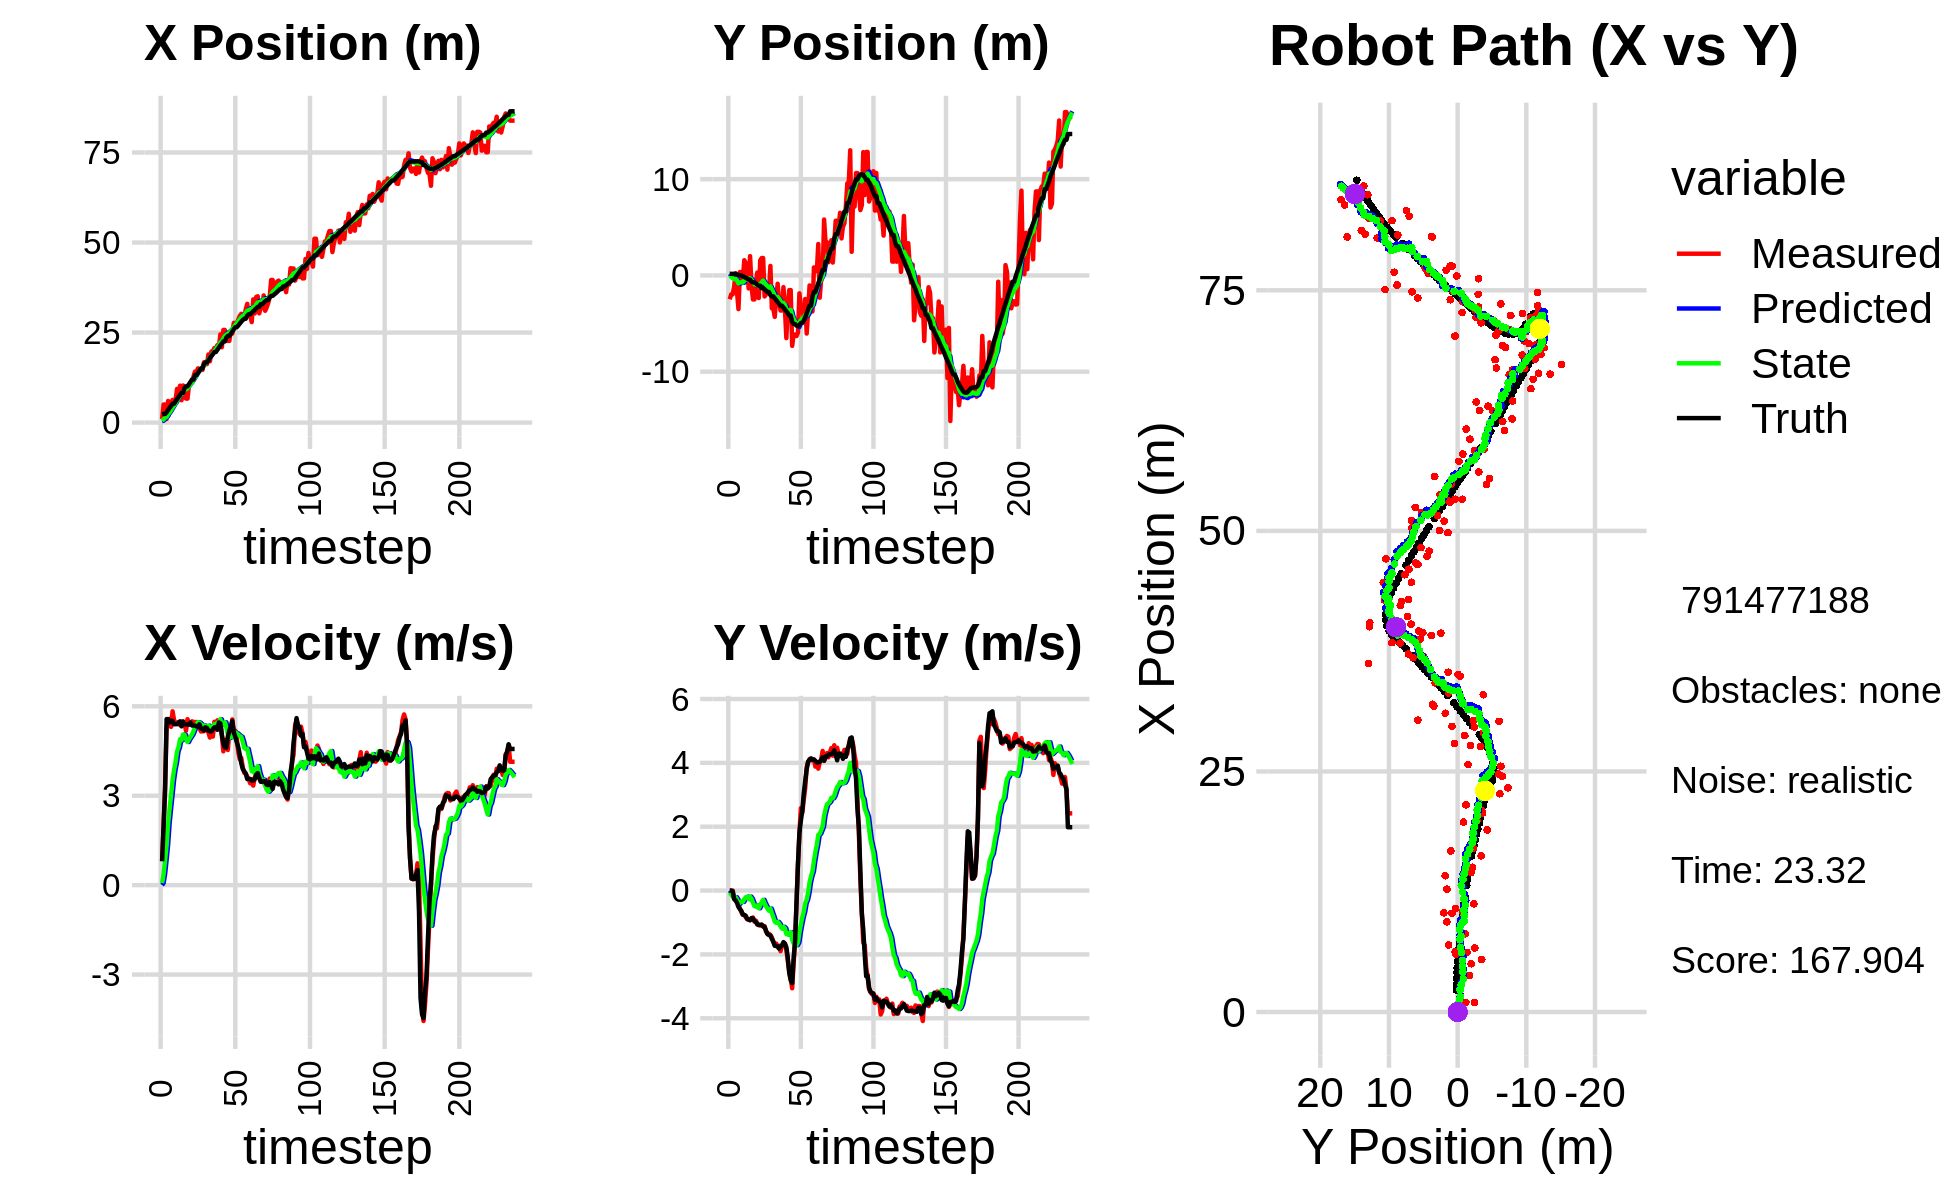

Data behind this chart, as committed beside it:
5.810823440352752556e+00, 3.010130941410265049e+00, 0.000000000000000000e+00, 0.000000000000000000e+00, 0.000000000000000000e+00, 0.000000000000000000e+00, 0.000000000000000000e+00, 0.000000000000000000e+00, 4.352688756687208560e-01, 1.825149098612421916e-01, 0.000000000000000000e+00, 0.000000000000000000e+00, 2.272056341112538735e+00, 1.670055988931855306e-01, 0.000000000000000000e+00, 0.000000000000000000e+00, 0.000000000000000000e+00, -2.365433465456590056e-04
9.994915727552786677e-01, -2.476584044459468448e+00, 8.099999906570620745e-01, 1.378330160830076130e-04, 4.352688756687208560e-01, 1.825149098612421916e-01, 0.000000000000000000e+00, 0.000000000000000000e+00, 4.869188468037560780e-01, 6.265852007524913558e-03, 6.928941235622990136e-02, -6.383416975041034114e-02, 2.275348424937695846e+00, 1.670054513743099156e-01, 8.000000000000000444e-01, 0.000000000000000000e+00, 8.000000119209289551e-01, -1.701642177067697048e-04
5.018709659402357914e+00, -1.967028650802942646e+00, 2.010999643632649381e+00, -1.050448022277868836e-03, 4.938477880393790653e-01, -1.175649675161207289e-04, 6.928941235622990136e-02, -6.383416975041034114e-02, 8.897617068730017120e-01, -1.427612210584035257e-01, 3.671456123123646442e-01, -1.251323939487871684e-01, 2.411803960748314601e+00, 1.668779510689151202e-01, 2.000000000000000000e+00, -2.000000000000000042e-03, 2.000000000000000000e+00, 5.223511252552270889e-04
5.018709659402357914e+00, -1.967028650802942646e+00, 3.349999447607672654e+00, -1.749876140213901940e-03, 9.264762681042382209e-01, -1.552744604532822481e-01, 3.671456123123646442e-01, -1.251323939487871684e-01, 1.362222356500554454e+00, -2.956308140104260129e-01, 8.379467730712898410e-01, -1.872464081682250203e-01, 2.411803960748314601e+00, 1.668779510689151202e-01, 3.200000000000000178e+00, -1.700000000000000122e-02, 3.200000047683715820e+00, 5.223511252552270889e-04
1.006852507258765517e+00, -1.185401219873324585e+00, 5.277032499715923031e+00, -2.290255051643206585e-01, 1.446017033807683427e+00, -3.143554548272485261e-01, 8.379467730712898410e-01, -1.872464081682250203e-01, 1.597913557275711494e+00, -3.913631893593378930e-01, 1.337344438152516135e+00, -2.297995581598869519e-01, 2.839507818275695428e+00, 1.614435730872494645e-01, 5.572000000000000064e+00, -2.670000000000000151e-01, 5.578000068664550781e+00, 4.337321594357490540e-02
6.006868362211653434e+00, 2.408273608409349509e-01, 5.472803623012069352e+00, -3.174005730031617123e-01, 1.731648001090963174e+00, -4.143431451753266104e-01, 1.337344438152516135e+00, -2.297995581598869519e-01, 2.310720788791781111e+00, -3.595637398006300001e-01, 2.051470136469935923e+00, -2.062599752502240480e-01, 3.471057653354884920e+00, 1.358601547853886815e-01, 5.570000000000000284e+00, -3.049999999999999933e-01, 5.578000068664550781e+00, 5.793108046054840088e-02
3.802535772389350477e+00, -1.694958144361691454e+00, 5.581620977256796401e+00, -3.237115413786276763e-01, 2.515867802438774614e+00, -3.801897373256524215e-01, 2.051470136469935923e+00, -2.062599752502240480e-01, 2.815720809775065003e+00, -5.088145239207322312e-01, 2.554333557581657921e+00, -2.772071099551722817e-01, 4.096553564368648814e+00, 9.991437788152481014e-02, 5.456999999999999851e+00, -3.870000000000000107e-01, 5.471000194549560547e+00, 5.793108046054840088e-02
5.447170197723671059e+00, -3.498860568727009568e+00, 5.310519985098049567e+00, -4.186979718368188386e-01, 3.071154165533230618e+00, -5.365352349162494372e-01, 2.554333557581657921e+00, -2.772071099551722817e-01, 3.440340289035223265e+00, -8.266845927445757303e-01, 3.025785488587637850e+00, -4.282640137920412648e-01, 4.617126226498506014e+00, 6.098726261769953777e-02, 5.514000000000000234e+00, -5.140000000000000124e-01, 5.538000106811523438e+00, 7.868035882711410522e-02
6.282948732555413862e+00, 3.545448909866993348e-01, 5.832559287816851956e+00, -5.664395103541174370e-01, 3.742918837893987050e+00, -8.695109941237798568e-01, 3.025785488587637850e+00, -4.282640137920412648e-01, 4.136316492744644080e+00, -7.574590235137255156e-01, 3.515019389415659834e+00, -3.786586519064459866e-01, 5.249236822098429123e+00, 7.409290811126821976e-04, 5.508000000000000007e+00, -5.779999999999999583e-01, 5.538000106811523438e+00, 9.681319445371627808e-02
6.282948732555413862e+00, 3.545448909866993348e-01, 5.541668676234031921e+00, -6.780850443729389276e-01, 4.487818431686210197e+00, -7.953248887043701254e-01, 3.515019389415659834e+00, -3.786586519064459866e-01, 4.770869429454030808e+00, -6.970145215070857603e-01, 3.866554875612015607e+00, -3.421648807720301666e-01, 5.249236822098429123e+00, 7.409290811126821976e-04, 5.397000000000000242e+00, -6.350000000000000089e-01, 5.434000015258789062e+00, 1.217559203505516052e-01
6.182085216004184147e+00, -4.985598193390934352e-01, 5.447538263928090707e+00, -7.578435610594874694e-01, 5.157524917015232191e+00, -7.312310095842887714e-01, 3.866554875612015607e+00, -3.421648807720301666e-01, 5.343590637889672479e+00, -7.281941775458419253e-01, 4.119242748761915429e+00, -3.551857345894748330e-01, 5.871970892083618665e+00, -7.414578068792634924e-02, 5.400999999999999801e+00, -7.520000000000000018e-01, 5.453000068664550781e+00, 1.382295191287994385e-01
9.370554209055185879e+00, 1.580793245109251233e+00, 5.425215511097367660e+00, -7.658189481746978666e-01, 5.755514912765864466e+00, -7.637127510047894141e-01, 4.119242748761915429e+00, -3.551857345894748330e-01, 6.175766882062435847e+00, -5.501022477973473990e-01, 4.486602761442762599e+00, -2.685364708120525079e-01, 6.504298925581269764e+00, -1.616113343994619589e-01, 5.400000000000000355e+00, -7.600000000000000089e-01, 5.453000068664550781e+00, 1.402326524257659912e-01
6.962273806622018668e+00, 1.314059926297110437e+00, 5.472528875817869398e+00, -8.358954548245250971e-01, 6.624427158206712463e+00, -5.769558948785526997e-01, 4.486602761442762599e+00, -2.685364708120525079e-01, 6.712022748040975983e+00, -4.148910757948836014e-01, 4.626576742095974915e+00, -2.115305820088194677e-01, 7.127517462170969154e+00, -2.498755915363197466e-01, 5.451999999999999957e+00, -7.890000000000000346e-01, 5.508999824523925781e+00, 1.515723913908004761e-01
1.025229477851761217e+01, 8.415827291349815553e-01, 5.370301632247941548e+00, -8.988254825423668271e-01, 7.174680422250573564e+00, -4.360441339957655260e-01, 4.626576742095974915e+00, -2.115305820088194677e-01, 7.513246661252273917e+00, -3.401056894429074218e-01, 4.894386685139527238e+00, -1.888770923264846968e-01, 7.652242421991985566e+00, -3.300254810438150166e-01, 5.496000000000000441e+00, -8.840000000000000080e-01, 5.566999912261962891e+00, 1.658325791358947754e-01
6.208901166939005734e+00, -1.345311389891571174e+00, 5.476819812729451620e+00, -9.166533926910099828e-01, 8.002685329766226374e+00, -3.589933986755559081e-01, 4.894386685139527238e+00, -1.888770923264846968e-01, 7.861861171467871223e+00, -4.909162395832717962e-01, 4.862283463167465847e+00, -2.710854830450897257e-01, 8.270494222428288467e+00, -4.326386908743343196e-01, 5.326999999999999957e+00, -9.090000000000000302e-01, 5.403999805450439453e+00, 1.658325791358947754e-01
1.030788981913548419e+01, 2.003364338211427675e+00, 5.501009997051450995e+00, -9.295859130686084937e-01, 8.348089517784618607e+00, -5.180247878877807244e-01, 4.862283463167465847e+00, -2.710854830450897257e-01, 8.573260764426628100e+00, -2.953381413358009411e-01, 5.052934128480541354e+00, -1.901043580366821029e-01, 8.270494222428288467e+00, -4.326386908743343196e-01, 5.480000000000000426e+00, -9.290000000000000480e-01, 5.558000087738037109e+00, 1.674031019210815430e-01
8.133371830239207512e+00, -1.102002905199479077e+00, 5.432292460713037840e+00, -8.667172687004748299e-01, 9.078554177274682502e+00, -3.143485771394691763e-01, 5.052934128480541354e+00, -1.901043580366821029e-01, 9.008255139299256697e+00, -4.235568188693175085e-01, 5.044819380405139775e+00, -2.590075448705219663e-01, 9.551666021678055785e+00, -6.437000501432847965e-01, 5.397000000000000242e+00, -8.649999999999999911e-01, 5.466000080108642578e+00, 1.582155674695968628e-01
6.656308173888647595e+00, -2.493252621480137154e+00, 5.179926510086160896e+00, -8.425359764372122306e-01, 9.512737077339771474e+00, -4.494575733563697106e-01, 5.044819380405139775e+00, -2.590075448705219663e-01, 9.243769605729456273e+00, -6.801228415748896694e-01, 4.896982968352917354e+00, -3.789275739144308819e-01, 1.006957983980273141e+01, -7.275080544973118180e-01, 5.394999999999999574e+00, -8.770000000000000018e-01, 5.466000080108642578e+00, 1.612419784069061279e-01
6.656308173888647595e+00, -2.493252621480137154e+00, 5.567657667442575509e+00, -9.727751731980581740e-01, 9.733467902564747476e+00, -7.180155989663327132e-01, 4.896982968352917354e+00, -3.789275739144308819e-01, 9.472907540262003323e+00, -9.220516835112453347e-01, 4.801750062507663230e+00, -4.866615877891683484e-01, 1.006957983980273141e+01, -7.275080544973118180e-01, 5.389999999999999680e+00, -9.449999999999999512e-01, 5.472000122070312500e+00, 1.729729324579238892e-01
1.043619605917188764e+01, -6.991998564526498150e-01, 5.398224414629096302e+00, -9.431719770793480784e-01, 9.953082546512769468e+00, -9.707178422901621140e-01, 4.801750062507663230e+00, -4.866615877891683484e-01, 1.003310858043979437e+01, -9.635731786867971493e-01, 4.902244356525307545e+00, -4.964896992090797045e-01, 1.069467902197914988e+01, -8.346222502686563294e-01, 5.383000000000000007e+00, -9.869999999999999885e-01, 5.472000122070312500e+00, 1.729729324579238892e-01
1.077372753626744029e+01, 3.068320885113139385e-01, 5.402353121395506719e+00, -1.031785225591172361e+00, 1.052333301609232485e+01, -1.013222148607705098e+00, 4.902244356525307545e+00, -4.964896992090797045e-01, 1.057544969337807927e+01, -9.044416366182457256e-01, 4.977605654827431891e+00, -4.636092970414776304e-01, 1.131757521594508376e+01, -9.511033162127032758e-01, 5.458000000000000185e+00, -1.062999999999999945e+00, 5.559999942779541016e+00, 1.887154579162597656e-01
1.124667507432365454e+01, -2.349839673662297734e+00, 5.494736159498959438e+00, -1.085851581605950855e+00, 1.107321025886082211e+01, -9.508025663223934609e-01, 4.977605654827431891e+00, -4.636092970414776304e-01, 1.111882179216940081e+01, -1.117928185653271456e+00, 5.050617258052237268e+00, -5.546717990663567743e-01, 1.194910216332239017e+01, -1.075001226193113890e+00, 5.355999999999999872e+00, -1.072999999999999954e+00, 5.461999893188476562e+00, 1.951028704643249512e-01
1.277440592625849192e+01, 1.561396611873912210e+00, 5.482113781306730438e+00, -1.098048443640657013e+00, 1.162388351797462427e+01, -1.173395365559907200e+00, 5.050617258052237268e+00, -5.546717990663567743e-01, 1.175936793919077061e+01, -9.232517870451351083e-01, 5.169373536682832615e+00, -4.600143936097809139e-01, 1.194910216332239017e+01, -1.075001226193113890e+00, 5.355000000000000426e+00, -1.074999999999999956e+00, 5.461999893188476562e+00, 1.976806819438934326e-01
1.416687697148040392e+01, 1.804952039281719323e+00, 5.360513507802554756e+00, -1.068668240575172623e+00, 1.227630529285905325e+01, -9.692532264061132219e-01, 5.169373536682832615e+00, -4.600143936097809139e-01, 1.247009407105008805e+01, -7.179745009402813682e-01, 5.301381410401015515e+00, -3.668273318964643814e-01, 1.318118071547743142e+01, -1.321355448998527526e+00, 5.354000000000000092e+00, -1.068999999999999950e+00, 5.460000038146972656e+00, 1.967794299125671387e-01
1.416687697148040392e+01, 1.804952039281719323e+00, 5.475761701090703149e+00, -1.134238898202402313e+00, 1.300023221209018942e+01, -7.546572341299278008e-01, 5.301381410401015515e+00, -3.668273318964643814e-01, 1.312296222097204357e+01, -5.316808906810975843e-01, 5.389718623711327261e+00, -2.905644396222976100e-01, 1.318118071547743142e+01, -1.321355448998527526e+00, 5.326999999999999957e+00, -1.116000000000000103e+00, 5.442999839782714844e+00, 2.042496055364608765e-01
1.504942679392242688e+01, -2.186142669520362958e+00, 5.369027231745795881e+00, -1.112130122561951984e+00, 1.366193408334317638e+01, -5.607373346433273120e-01, 5.389718623711327261e+00, -2.905644396222976100e-01, 1.379519631659046652e+01, -7.586725337362535404e-01, 5.466972752601814811e+00, -3.999147711131670890e-01, 1.379146361392045783e+01, -1.447223530499975874e+00, 5.322000000000000064e+00, -1.141999999999999904e+00, 5.442999839782714844e+00, 2.042496055364608765e-01
1.449694634197949838e+01, -1.965939925268148203e+00, 5.272035069458110179e+00, -1.287624061308467960e+00, 1.434189359185064738e+01, -7.986640108475702160e-01, 5.466972752601814811e+00, -3.999147711131670890e-01, 1.434605810987770802e+01, -9.535365616452173843e-01, 5.452123929767628496e+00, -4.921618713698712733e-01, 1.440787863725947027e+01, -1.581036435151814468e+00, 5.395999999999999908e+00, -1.256000000000000005e+00, 5.540999889373779297e+00, 2.395469993352890015e-01
1.462573605771866703e+01, -1.808667907768056970e+00, 5.156659355023932356e+00, -1.352192186793135020e+00, 1.489127050285447140e+01, -1.002752748782204550e+00, 5.452123929767628496e+00, -4.921618713698712733e-01, 1.484909126979931138e+01, -1.120232396482181869e+00, 5.400838373578624285e+00, -5.672339463097302303e-01, 1.501903891573906513e+01, -1.728085385513145278e+00, 5.254999999999999893e+00, -1.364000000000000101e+00, 5.428999900817871094e+00, 2.564487159252166748e-01
1.462573605771866703e+01, -1.808667907768056970e+00, 5.157626581763405049e+00, -1.352445815421657427e+00, 1.538917510715717363e+01, -1.176955791113154959e+00, 5.400838373578624285e+00, -5.672339463097302303e-01, 1.530166962530788233e+01, -1.273758696020490300e+00, 5.327295963444601767e+00, -6.311596441968119198e-01, 1.501903891573906513e+01, -1.728085385513145278e+00, 5.246999999999999886e+00, -1.395000000000000018e+00, 5.428999900817871094e+00, 2.564487159252166748e-01
1.674331456438354238e+01, 9.891502989258883494e-01, 5.166478734427977670e+00, -1.389243127127851363e+00, 1.583439922165234215e+01, -1.336874660440171558e+00, 5.327295963444601767e+00, -6.311596441968119198e-01, 1.591349824127390455e+01, -1.136779710557544343e+00, 5.359948291361563477e+00, -5.648693521940721940e-01, 1.621611952773393739e+01, -2.046819673470958278e+00, 5.187999999999999723e+00, -1.407000000000000028e+00, 5.375000000000000000e+00, 2.626821398735046387e-01
1.623059731722394972e+01, -3.420353041800491489e+00, 5.266365973533695843e+00, -1.463743935445737332e+00, 1.644949307041006037e+01, -1.193266645776951629e+00, 5.359948291361563477e+00, -5.648693521940721940e-01, 1.642307507031716085e+01, -1.454340511505575195e+00, 5.335954835486526271e+00, -7.034368893482469964e-01, 1.670812773722413880e+01, -2.184277521086566143e+00, 5.296999999999999709e+00, -1.516000000000000014e+00, 5.508999824523925781e+00, 2.710992395877838135e-01
1.623059731722394972e+01, -3.420353041800491489e+00, 5.265421850299322415e+00, -1.596037325148505159e+00, 1.695667055386581268e+01, -1.524684200440399984e+00, 5.335954835486526271e+00, -7.034368893482469964e-01, 1.688240100810308775e+01, -1.752320131953959859e+00, 5.285612017062805812e+00, -8.272136226929291958e-01, 1.670812773722413880e+01, -2.184277521086566143e+00, 5.272000000000000242e+00, -1.598000000000000087e+00, 5.508999824523925781e+00, 2.943136990070343018e-01
1.892522823792708309e+01, -4.304234849365805360e+00, 5.116412436256392304e+00, -1.708086753728359497e+00, 1.741096220980936948e+01, -1.835041494223252689e+00, 5.285612017062805812e+00, -8.272136226929291958e-01, 1.754824132952117921e+01, -2.119469074391839847e+00, 5.352044967942542364e+00, -9.753602067865236869e-01, 1.731136679681686630e+01, -2.369222389656344241e+00, 5.181000000000000050e+00, -1.731000000000000094e+00, 5.462999820709228516e+00, 3.222106397151947021e-01
1.702312666202791291e+01, -2.304070519072918266e+00, 4.951755893983697199e+00, -1.661277545874251693e+00, 1.808344582631543318e+01, -2.217005095070492260e+00, 5.352044967942542364e+00, -9.753602067865236869e-01, 1.795843087654341019e+01, -2.254992679466813588e+00, 5.242285565680882442e+00, -1.010804851381623015e+00, 1.790558791188578880e+01, -2.567856060069301449e+00, 5.161999999999999922e+00, -1.731999999999999984e+00, 5.443999767303466797e+00, 3.236926496028900146e-01
1.973716473553369966e+01, -8.642524348351264818e-01, 5.289267825262335521e+00, -1.774510307121448305e+00, 1.848265943311149684e+01, -2.356073164604975734e+00, 5.242285565680882442e+00, -1.010804851381623015e+00, 1.860681206042631430e+01, -2.239571215458167952e+00, 5.320138108911104169e+00, -9.811367035375903045e-01, 1.849823927856420269e+01, -2.767377601303742995e+00, 5.158000000000000362e+00, -1.743000000000000105e+00, 5.443999767303466797e+00, 3.236926496028900146e-01
1.989559221289366775e+01, -2.815017001492279292e+00, 4.983048455821655232e+00, -1.727514358082218759e+00, 1.913882587131742596e+01, -2.337684885811926794e+00, 5.320138108911104169e+00, -9.811367035375903045e-01, 1.919336937266890786e+01, -2.417235052530092965e+00, 5.322552496223968532e+00, -1.036322757777011105e+00, 1.899818778081447945e+01, -2.939649092212255788e+00, 5.235999999999999766e+00, -1.820000000000000062e+00, 5.543000221252441406e+00, 3.337124884128570557e-01
2.069086802043563722e+01, -3.644149468795247149e+00, 5.478140562009834014e+00, -1.899152007122943964e+00, 1.972562462229130631e+01, -2.520867328307794253e+00, 5.322552496223968532e+00, -1.036322757777011105e+00, 1.982780172617810166e+01, -2.669929865540267677e+00, 5.397014449264733393e+00, -1.124960504189705501e+00, 1.960539031022214473e+01, -3.148295150811156518e+00, 5.291000000000000369e+00, -1.754999999999999893e+00, 5.573999881744384766e+00, 3.337124884128570557e-01
2.069086802043563722e+01, -3.644149468795247149e+00, 5.281506492496840899e+00, -1.718314310013926205e+00, 2.036750317110457331e+01, -2.782425915959238161e+00, 5.397014449264733393e+00, -1.124960504189705501e+00, 2.039239831047329332e+01, -2.893847197854619413e+00, 5.401524093046949027e+00, -1.189788092481498749e+00, 1.960539031022214473e+01, -3.148295150811156518e+00, 5.304999999999999716e+00, -1.713000000000000078e+00, 5.573999881744384766e+00, 3.145443499088287354e-01
2.152186143398227713e+01, -1.216996656076928085e+00, 5.530407853031719334e+00, -1.727722982167245291e+00, 2.093255071977798920e+01, -3.012826007102769488e+00, 5.401524093046949027e+00, -1.189788092481498749e+00, 2.099682039753704643e+01, -2.856303371629544952e+00, 5.451117164573081375e+00, -1.136497210787147827e+00, 2.021248412107510362e+01, -3.345401751114560618e+00, 5.211000000000000298e+00, -1.614000000000000101e+00, 5.454999923706054688e+00, 3.027976453304290771e-01
2.097518743607993130e+01, -3.484073596258920880e+00, 5.431461206946846865e+00, -1.654966118744910064e+00, 2.154193211399435626e+01, -2.969953092708259579e+00, 5.451117164573081375e+00, -1.136497210787147827e+00, 2.148593131719666616e+01, -3.043435077332307781e+00, 5.416137328397746309e+00, -1.182746846064576474e+00, 2.081946539875636759e+01, -3.534122453299592070e+00, 5.458999999999999631e+00, -1.667000000000000037e+00, 5.708000183105468750e+00, 2.957631051540374756e-01
2.450319814709895283e+01, -6.510031925828353216e+00, 5.475809830054153338e+00, -1.850380806879185602e+00, 2.202754505003644070e+01, -3.161709761938765517e+00, 5.416137328397746309e+00, -1.182746846064576474e+00, 2.227070925158214720e+01, -3.524767791468040201e+00, 5.565743520984747228e+00, -1.359089899290414127e+00, 2.144601607304367263e+01, -3.726676927785288918e+00, 5.426000000000000156e+00, -1.770999999999999908e+00, 5.708000183105468750e+00, 3.258720636367797852e-01
2.092927443965517753e+01, -3.147139833444271062e+00, 5.034658909068889798e+00, -2.209120925458110563e+00, 2.282728360368062326e+01, -3.660676781397081747e+00, 5.565743520984747228e+00, -1.359089899290414127e+00, 2.261382948458458131e+01, -3.645595394326112793e+00, 5.391878177855335963e+00, -1.375935201650209549e+00, 2.194812178652405521e+01, -3.903233514642229895e+00, 5.035999999999999588e+00, -2.107000000000000206e+00, 5.459000110626220703e+00, 4.134865105152130127e-01
2.572094774289076824e+01, -1.520202623221367011e+00, 4.489375962403408415e+00, -2.533679267649834532e+00, 2.315301730237011668e+01, -3.783188914491133925e+00, 5.391878177855335963e+00, -1.375935201650209549e+00, 2.335153970564816461e+01, -3.606404061451999876e+00, 5.429491790049803868e+00, -1.330903618913439779e+00, 2.252891707452216963e+01, -4.164240823595853236e+00, 4.753999999999999559e+00, -2.584999999999999964e+00, 5.410999774932861328e+00, 5.138105750083923340e-01
2.572094774289076824e+01, -1.520202623221367011e+00, 4.875174750206564767e+00, -2.751413402266172703e+00, 2.389448888465314624e+01, -3.739494423343344032e+00, 5.429491790049803868e+00, -1.330903618913439779e+00, 2.404056731258735979e+01, -3.578274675712663999e+00, 5.466923235158358985e+00, -1.299879571148011781e+00, 2.252891707452216963e+01, -4.164240823595853236e+00, 4.623000000000000220e+00, -2.811999999999999833e+00, 5.410999774932861328e+00, 5.138105750083923340e-01
2.330073997360975468e+01, -7.319148049921823329e+00, 4.635294610220200617e+00, -3.061383179104780083e+00, 2.458725963610319454e+01, -3.708262632827465044e+00, 5.466923235158358985e+00, -1.299879571148011781e+00, 2.441630988431488802e+01, -4.144162426568568591e+00, 5.291574937681251534e+00, -1.538014051414312577e+00, 2.359627890618918400e+01, -4.813603864569210522e+00, 4.613999999999999879e+00, -2.899999999999999911e+00, 5.448999881744384766e+00, 5.836868286132812500e-01
2.268655264401877147e+01, -6.142208323826475969e+00, 4.535723123449911576e+00, -2.289929089637626980e+00, 2.494546737808301273e+01, -4.297963831709999738e+00, 5.291574937681251534e+00, -1.538014051414312577e+00, 2.468453189058189423e+01, -4.514297919348954302e+00, 5.069559092271573419e+00, -1.652829603776117429e+00, 2.406060385690496872e+01, -5.046457753835303706e+00, 4.982999999999999652e+00, -2.132000000000000117e+00, 5.420000076293945312e+00, 4.675322473049163818e-01
2.268655264401877147e+01, -6.142208323826475969e+00, 5.150599874926140131e+00, -1.585131310199227483e+00, 2.519148779980905317e+01, -4.679580879726565890e+00, 5.069559092271573419e+00, -1.652829603776117429e+00, 2.495332277469798754e+01, -4.822849232968024147e+00, 4.935423711472983754e+00, -1.713291370741729880e+00, 2.406060385690496872e+01, -5.046457753835303706e+00, 5.179999999999999716e+00, -1.596000000000000085e+00, 5.420000076293945312e+00, 2.985576987266540527e-01
2.554177016022631364e+01, -6.297764287891116197e+00, 5.219877341498621703e+00, -3.842378118442681956e-01, 2.544686514584528680e+01, -4.994178370042197557e+00, 4.935423711472983754e+00, -1.713291370741729880e+00, 2.547190020632442753e+01, -5.067797764391539062e+00, 4.975557514200910525e+00, -1.708723831830340822e+00, 2.465426516530447998e+01, -5.216981874603900948e+00, 5.323999999999999844e+00, -3.950000000000000178e-01, 5.339000225067138672e+00, 7.347798347473144531e-02
2.472595179123796427e+01, -5.936039136911843705e+00, 5.560949121825144559e+00, 8.330519159544760299e-01, 2.596945595774451832e+01, -5.238670147574572944e+00, 4.975557514200910525e+00, -1.708723831830340822e+00, 2.588158463083347627e+01, -5.200031233629165861e+00, 4.975429898524907024e+00, -1.621930625474662158e+00, 2.527856135365790990e+01, -5.250584588501862271e+00, 5.506999999999999673e+00, 8.259999999999999565e-01, 5.568999767303466797e+00, -1.486981660127639771e-01
2.769364118591213852e+01, -1.861776814841035632e+00, 5.135358075808913902e+00, 1.797937225594383515e+00, 2.637912762068596706e+01, -5.362224296176631988e+00, 4.975429898524907024e+00, -1.621930625474662158e+00, 2.651538373566210538e+01, -4.866699960791783575e+00, 5.070501261300598195e+00, -1.312205570862138959e+00, 2.590900683386620074e+01, -5.146180615983565687e+00, 5.129999999999999893e+00, 1.796000000000000041e+00, 5.434999942779541016e+00, -3.367722928524017334e-01
2.760307586209259156e+01, -3.358903156106766819e+00, 5.184560336986307583e+00, 2.579925159936920842e+00, 2.702243386179216600e+01, -4.997920517877997071e+00, 5.070501261300598195e+00, -1.312205570862138959e+00, 2.708503816495895933e+01, -4.668274718163287318e+00, 5.117788655451523283e+00, -1.061638699186161716e+00, 2.649735617657497144e+01, -4.932526098747549881e+00, 4.974000000000000199e+00, 2.190999999999999837e+00, 5.434999942779541016e+00, -4.617393612861633301e-01
2.760307586209259156e+01, -3.358903156106766819e+00, 4.923139045672423997e+00, 2.449837491365986608e+00, 2.759681703050411272e+01, -4.774438588081903134e+00, 5.117788655451523283e+00, -1.061638699186161716e+00, 2.758658373034447209e+01, -4.483347575897463244e+00, 5.094418938139696706e+00, -8.383250320285364765e-01, 2.649735617657497144e+01, -4.932526098747549881e+00, 4.791000000000000369e+00, 2.507000000000000117e+00, 5.407000064849853516e+00, -4.617393612861633301e-01
2.863345563406366523e+01, -4.508563624432836647e+00, 4.462247022995978973e+00, 2.841205923928878718e+00, 2.809602562415844318e+01, -4.567180079100316981e+00, 5.094418938139696706e+00, -8.383250320285364765e-01, 2.811288740896814886e+01, -4.404517644341408911e+00, 5.048249639329711158e+00, -6.662533000100965275e-01, 2.695574545871664895e+01, -4.693455206337885599e+00, 4.631999999999999673e+00, 3.045999999999999819e+00, 5.544000148773193359e+00, -5.669834613800048828e-01
2.962255096447783131e+01, -2.445195304199040187e+00, 4.227189869503707342e+00, 3.213559583932426911e+00, 2.861771237290112069e+01, -4.471142974342418697e+00, 5.048249639329711158e+00, -6.662533000100965275e-01, 2.866933789019745404e+01, -4.103362173551513337e+00, 5.005925682885838057e+00, -3.994368395743070344e-01, 2.749087214512972466e+01, -4.347782121235479025e+00, 4.373000000000000220e+00, 3.424999999999999822e+00, 5.553999900817871094e+00, -6.500046849250793457e-01
3.020562076534604401e+01, -6.037950264298497238e+00, 4.268690357402062929e+00, 3.867283965438981674e+00, 2.916993045848603927e+01, -4.143305857508943646e+00, 5.005925682885838057e+00, -3.994368395743070344e-01, 2.922921290806188566e+01, -4.150799708184200298e+00, 4.975594428428181892e+00, -2.852188862870804198e-01, 2.799505400666737742e+01, -3.958688722372224245e+00, 4.083999999999999631e+00, 3.801000000000000156e+00, 5.579999923706054688e+00, -7.361009120941162109e-01
2.900759410863234322e+01, -3.753543035650932502e+00, 3.949109614351728581e+00, 4.030878772001581289e+00, 2.972677235090470305e+01, -4.179321596812908268e+00, 4.975594428428181892e+00, -2.852188862870804198e-01, 2.959993545942295157e+01, -3.952845440911251007e+00, 4.809109264708903098e+00, -6.786014882751903454e-02, 2.846541953068331310e+01, -3.527947889007292392e+00, 3.898000000000000131e+00, 4.035999999999999588e+00, 5.611000061035156250e+00, -7.956445813179016113e-01
2.873217610289445645e+01, -1.040470825611528483e+00, 3.769372132013674825e+00, 4.102179400694949685e+00, 3.008084638589384241e+01, -3.959631455794002886e+00, 4.809109264708903098e+00, -6.786014882751903454e-02, 2.989228633187413209e+01, -3.490231009955762520e+00, 4.604817454793857401e+00, 2.511535878621320439e-01, 2.884073233575949047e+01, -3.144890056716820759e+00, 3.819999999999999840e+00, 4.110000000000000320e+00, 5.611000061035156250e+00, -8.276527523994445801e-01
3.148687076542637087e+01, -2.858972461972873802e+00, 3.743661031478973999e+00, 4.074198202954650405e+00, 3.035276807735351667e+01, -3.465115651169549338e+00, 4.604817454793857401e+00, 2.511535878621320439e-01, 3.041468379189719684e+01, -3.241628919828631439e+00, 4.565037066961751933e+00, 4.536364338511222893e-01, 2.884073233575949047e+01, -3.144890056716820759e+00, 3.738999999999999879e+00, 4.142000000000000348e+00, 5.579999923706054688e+00, -8.276527523994445801e-01
3.297136235211701916e+01, -3.735478864071596128e+00, 3.646452394174516165e+00, 4.114777093717542300e+00, 3.087118749859337186e+01, -3.196265276443519099e+00, 4.565037066961751933e+00, 4.536364338511222893e-01, 3.102349818406848669e+01, -3.094127008688153602e+00, 4.573797553759028744e+00, 5.988727566331116803e-01, 2.970174765602158828e+01, -2.187928424330520372e+00, 3.559000000000000163e+00, 4.102000000000000313e+00, 5.431000232696533203e+00, -8.456666469573974609e-01
2.969042074646390716e+01, 8.270617862546730814e-01, 3.563556054844796428e+00, 4.111635815333460009e+00, 3.148087793944439028e+01, -3.034239733024842511e+00, 4.573797553759028744e+00, 5.988727566331116803e-01, 3.125116013912859714e+01, -2.498707380596002725e+00, 4.347702097332776461e+00, 9.285580089753422417e-01, 3.011032652888668437e+01, -1.717721329150047271e+00, 3.563000000000000167e+00, 4.099000000000000199e+00, 5.431000232696533203e+00, -8.566864132881164551e-01
2.969042074646390716e+01, 8.270617862546730814e-01, 3.414672829853388158e+00, 3.881869427729435440e+00, 3.168593034886187354e+01, -2.405851579698468523e+00, 4.347702097332776461e+00, 9.285580089753422417e-01, 3.144064687620359066e+01, -1.956951346399142810e+00, 4.119230537809650983e+00, 1.205153051592020130e+00, 3.011032652888668437e+01, -1.717721329150047271e+00, 3.563000000000000167e+00, 4.062999999999999723e+00, 5.403999805450439453e+00, -8.493407368659973145e-01
... 177 more rows
